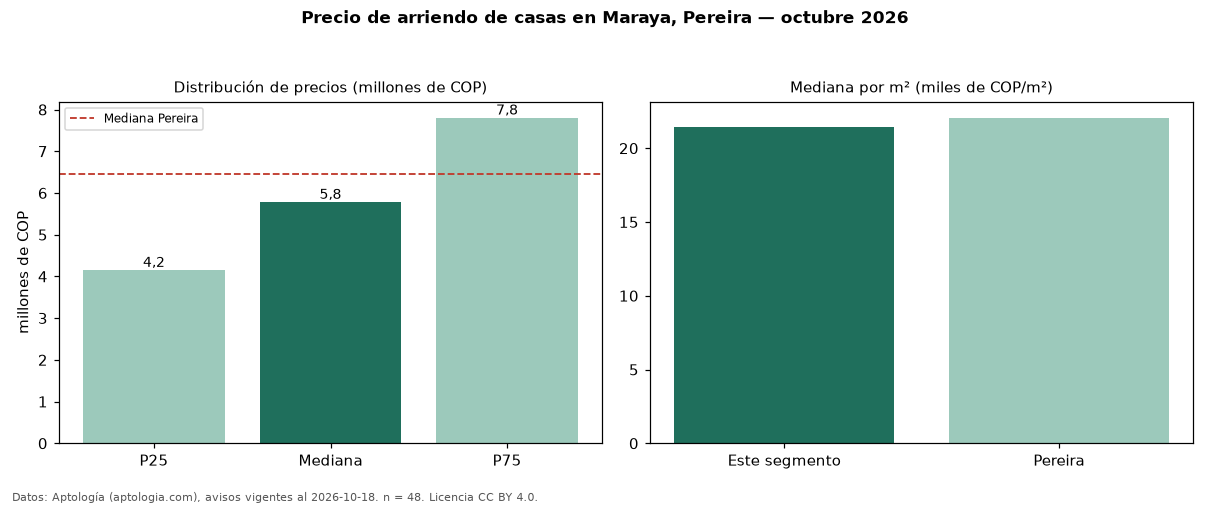

The file beside this chart, header and first rows:
seccion, metrica, valor, moneda, n
precio, p25, 4150000, COP, 48
precio, mediana, 5780000, COP, 48
precio, p75, 7801250, COP, 48
precio, minimo, 1800000, COP, 48
precio, maximo, 20000000, COP, 48
m2, mediana_precio_m2, 21429, COP, 48
m2, area_mediana_m2, 264.8, m2, 48
banos, mediana_banos, 4.0, , 
parqueadero, pct_con_parqueadero, 95.2, %, 42
estrato, estrato_mas_frecuente, 6, , 46
habitaciones, 3+, 5560000, COP, 43
ciudad, mediana_ciudad_referencia, 6460000, COP, 
ciudad, mediana_m2_ciudad, 22059, COP, 
fuente, fecha_datos, 2026-10-18, , 
fuente, atribucion, https://www.aptologia.com/casas-en-arrie…, , 
fuente, licencia, CC BY 4.0, , 
